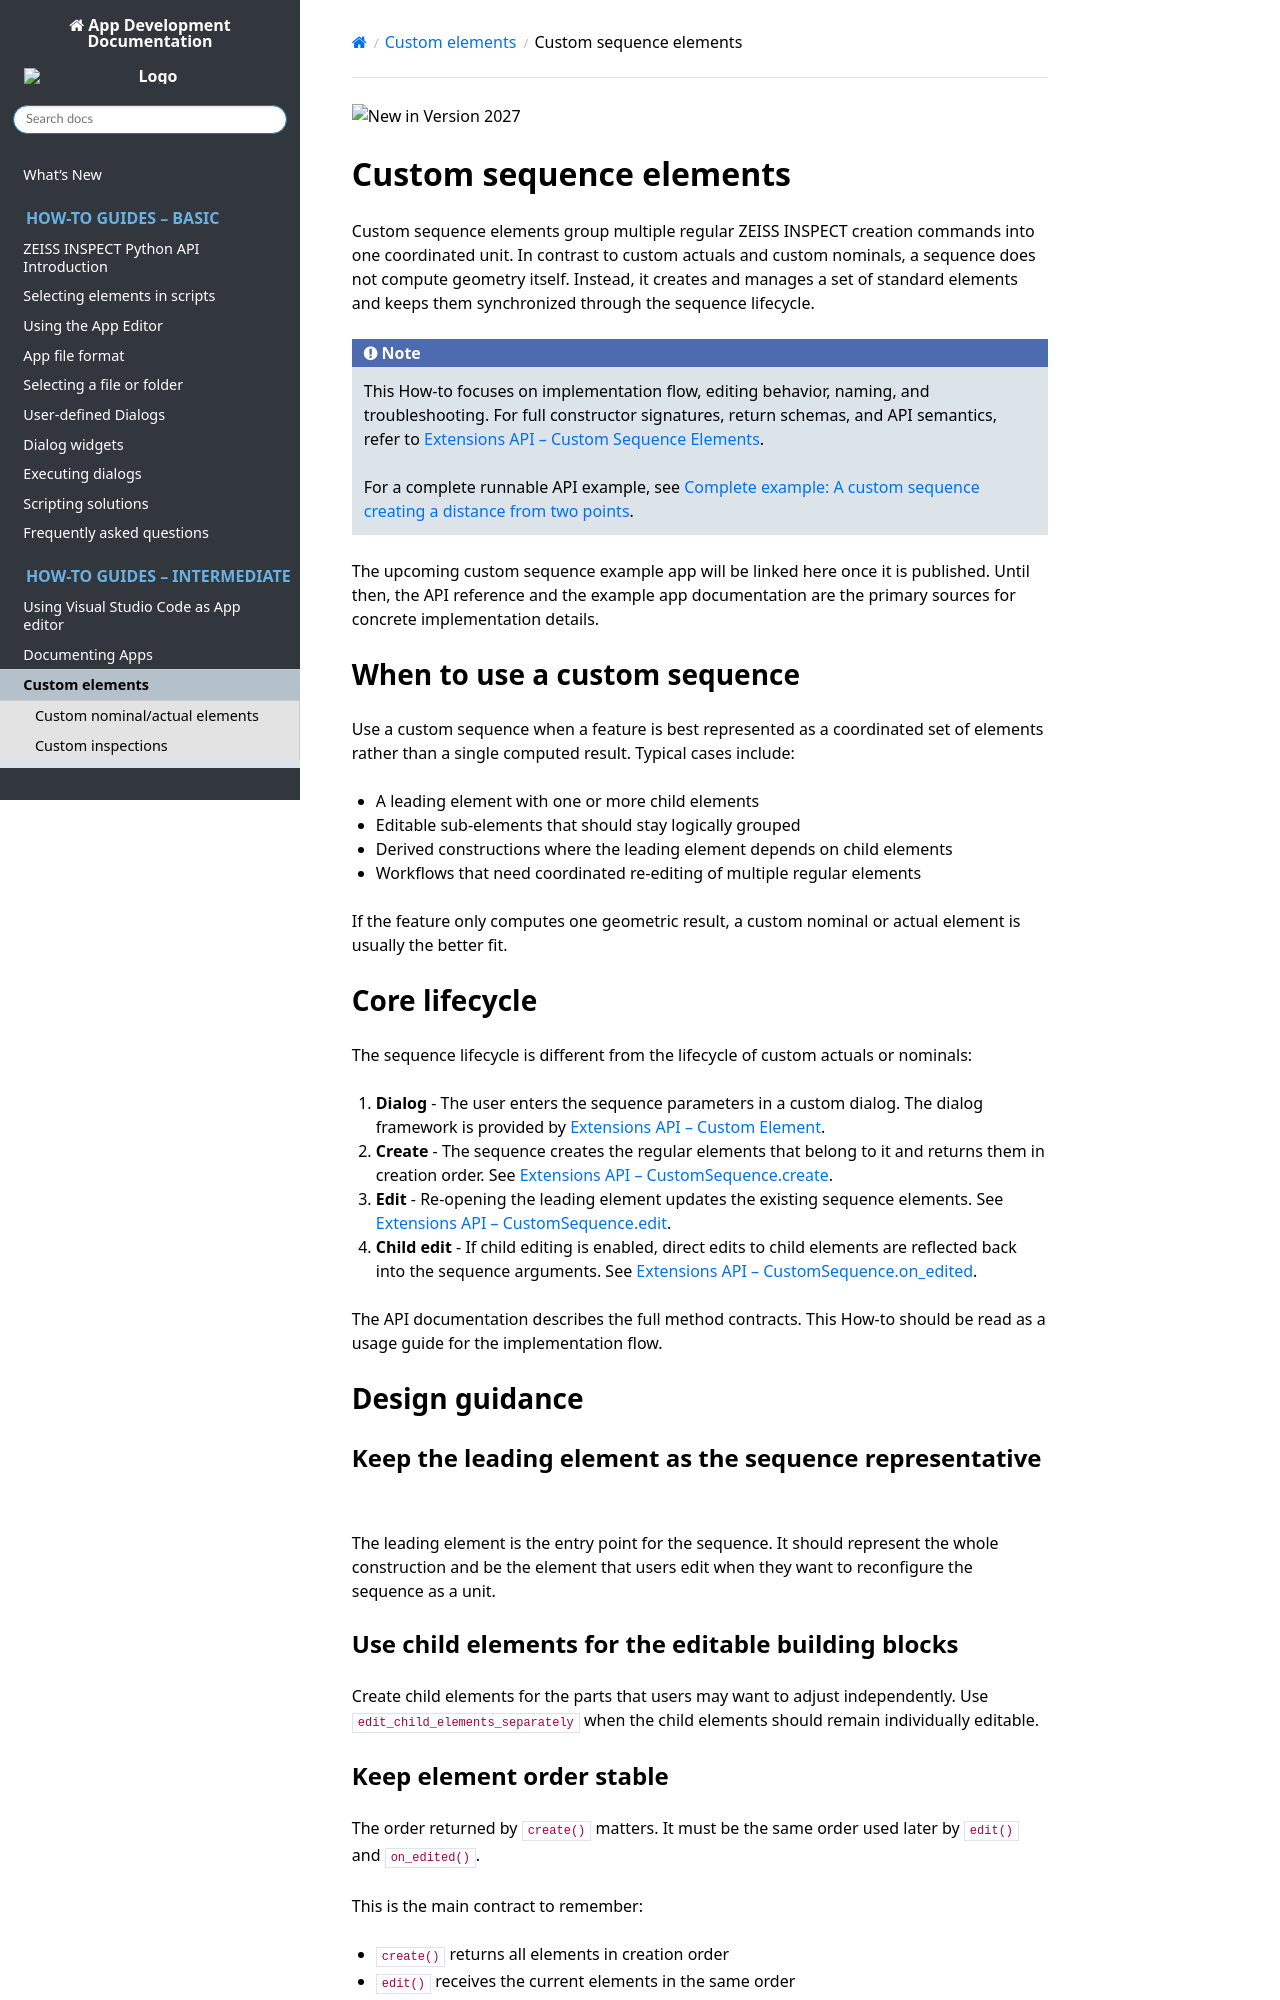

repository: ZEISS/zeiss-inspect-app-api · page: 20261127-news-custom-elements-main/howtos/custom_elements/custom_sequences.html · generator: sphinx

![New in Version 2027](https://img.shields.io/badge/New-Version_2027-20B2AA)

# Custom sequence elements

Custom sequence elements group multiple regular ZEISS INSPECT creation commands into one coordinated unit. In contrast to custom actuals and custom nominals, a sequence does not compute geometry itself. Instead, it creates and manages a set of standard elements and keeps them synchronized through the sequence lifecycle.

```{note}
This How-to focuses on implementation flow, editing behavior, naming, and troubleshooting. For full constructor signatures, return schemas, and API semantics, refer to <a href="../../python_api/python_api.html#gom-api-extensions-sequence">Extensions API &ndash; Custom Sequence Elements</a>.

For a complete runnable API example, see <a href="../../python_api/python_api.html#gom-api-extensions-sequence-customsequence">Complete example: A custom sequence creating a distance from two points</a>.
```

The upcoming custom sequence example app will be linked here once it is published. Until then, the API reference and the example app documentation are the primary sources for concrete implementation details.

## When to use a custom sequence

Use a custom sequence when a feature is best represented as a coordinated set of elements rather than a single computed result. Typical cases include:

* A leading element with one or more child elements
* Editable sub-elements that should stay logically grouped
* Derived constructions where the leading element depends on child elements
* Workflows that need coordinated re-editing of multiple regular elements

If the feature only computes one geometric result, a custom nominal or actual element is usually the better fit.

## Core lifecycle

The sequence lifecycle is different from the lifecycle of custom actuals or nominals:

1. **Dialog** - The user enters the sequence parameters in a custom dialog. The dialog framework is provided by <a href="../../python_api/python_api.html#gom-api-extensions-customelement">Extensions API &ndash; Custom Element</a>.
2. **Create** - The sequence creates the regular elements that belong to it and returns them in creation order. See <a href="../../python_api/python_api.html#gom-api-extensions-sequence-customsequence-create">Extensions API &ndash; CustomSequence.create</a>.
3. **Edit** - Re-opening the leading element updates the existing sequence elements. See <a href="../../python_api/python_api.html#gom-api-extensions-sequence-customsequence-edit">Extensions API &ndash; CustomSequence.edit</a>.
4. **Child edit** - If child editing is enabled, direct edits to child elements are reflected back into the sequence arguments. See <a href="../../python_api/python_api.html#gom-api-extensions-sequence-customsequence-on-edited">Extensions API &ndash; CustomSequence.on_edited</a>.

The API documentation describes the full method contracts. This How-to should be read as a usage guide for the implementation flow.

## Design guidance
